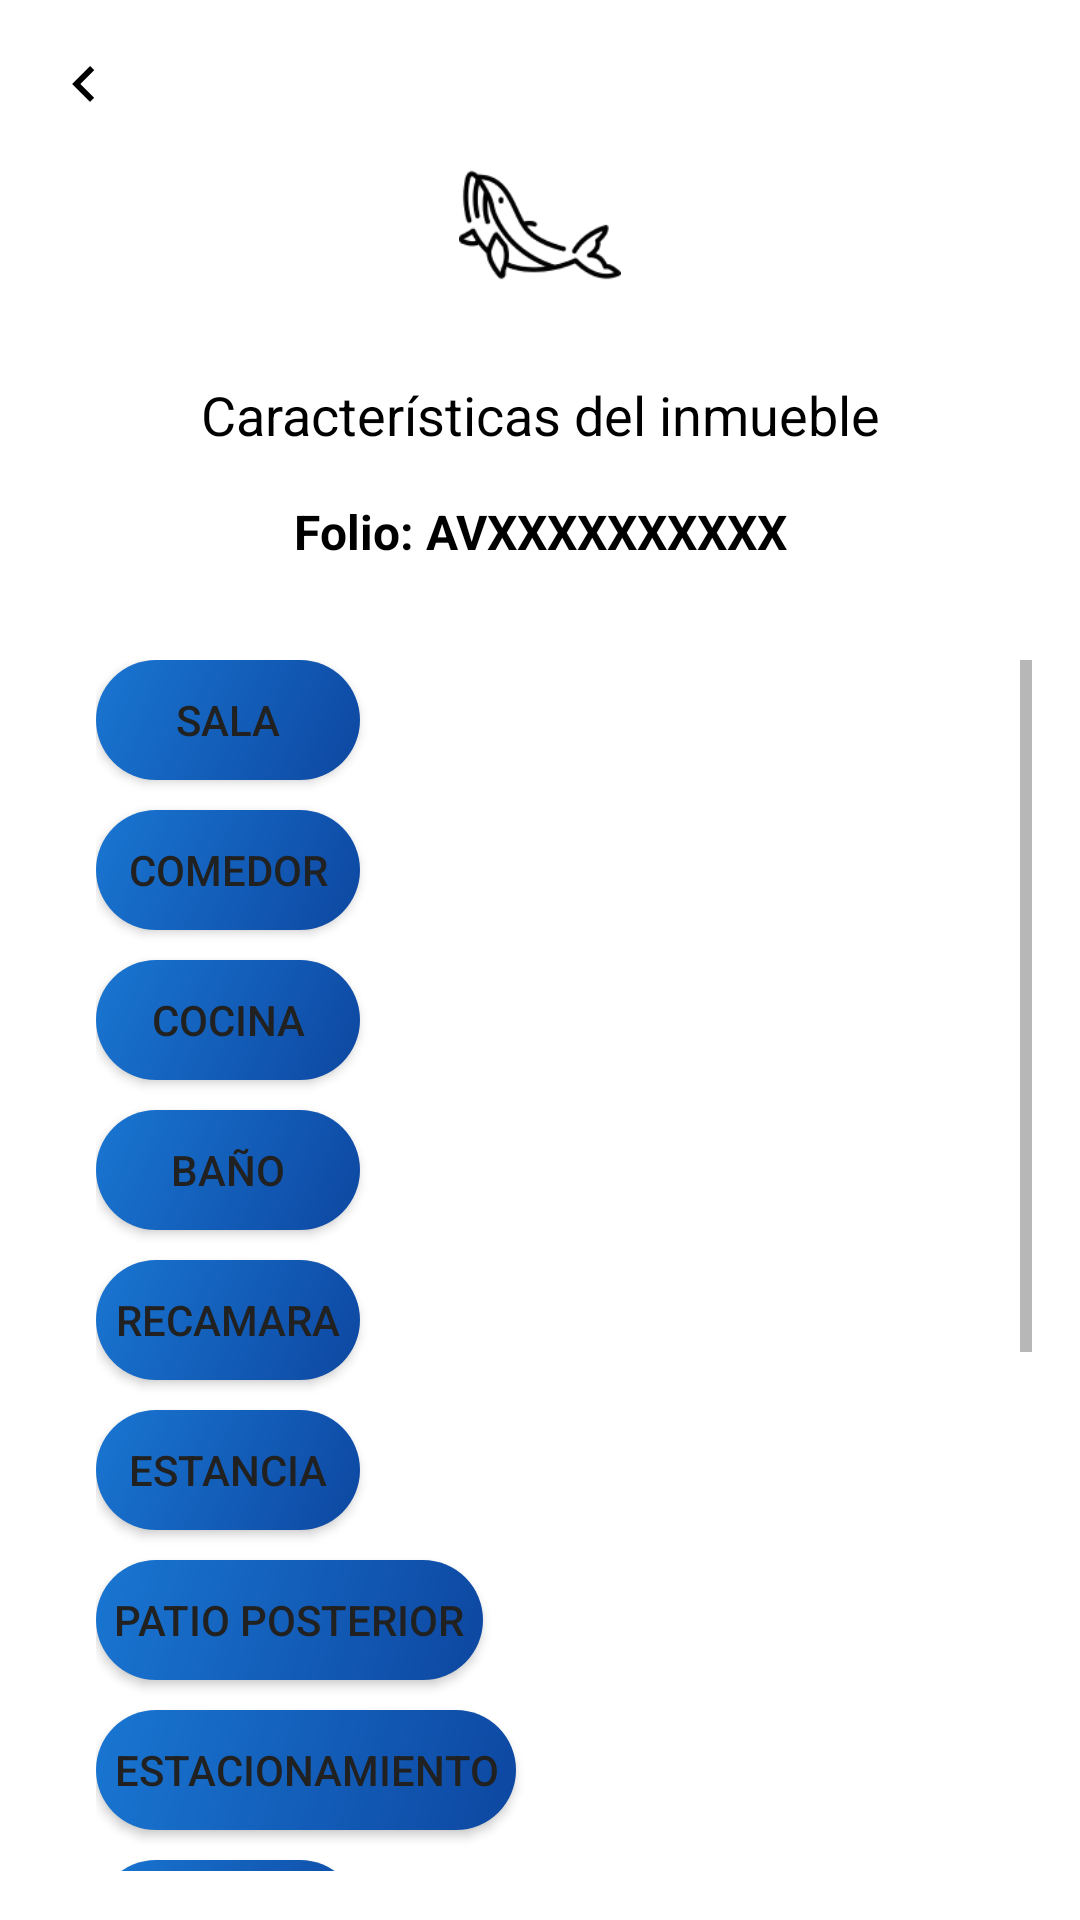

Reconstruct the res/layout file that produces this screen, plus the resources it refers to.
<!-- AndroidManifest.xml: application theme Theme.AppAvaluos -->
<!-- res/layout/fragment_agregar_caracteristica.xml -->
<?xml version="1.0" encoding="utf-8"?>
<FrameLayout xmlns:android="http://schemas.android.com/apk/res/android"
    xmlns:tools="http://schemas.android.com/tools"
    android:layout_width="match_parent"
    android:layout_height="match_parent"
    tools:context=".AgregarCaracteristicaFragment">

    <LinearLayout
        android:layout_width="match_parent"
        android:layout_height="match_parent"
        android:orientation="vertical"
        android:background="@color/white">

        <LinearLayout
            android:layout_width="match_parent"
            android:layout_height="0dp"
            android:layout_weight=".6"
            android:orientation="vertical"
            android:padding="16dp">
            <ImageButton
                android:id="@+id/btn_back"
                android:layout_width="24dp"
                android:layout_height="24dp"
                android:src="@drawable/flecha_atras"
                android:background="?attr/selectableItemBackgroundBorderless"
                android:adjustViewBounds="true"
                android:scaleType="centerInside"
                android:contentDescription="Regresar" />

            
            <LinearLayout
                android:layout_width="match_parent"
                android:layout_height="wrap_content"
                android:gravity="center"

                android:layout_marginBottom="16dp">

                <ImageView
                    android:layout_width="70dp"
                    android:layout_height="70dp"
                    android:src="@drawable/whale"
                    android:background="@drawable/circulo_fondo"
                    android:padding="8dp"
                    android:adjustViewBounds="true"
                    android:scaleType="centerInside" />
            </LinearLayout>

            
            <TextView
                android:id="@+id/txtTitulo"
                android:layout_width="match_parent"
                android:layout_height="wrap_content"
                android:layout_marginBottom="16dp"
                android:gravity="center"
                android:text="Características del inmueble"
                android:textColor="@color/black"
                android:textSize="18sp"
                />

            
            <TextView
                android:id="@+id/txtFolio"
                android:layout_width="match_parent"
                android:layout_height="wrap_content"
                android:text="Folio: AVXXXXXXXXXX"
                android:textSize="16sp"
                android:textStyle="bold"
                android:textColor="@color/black"
                android:gravity="center_horizontal"
                android:layout_gravity="center"
                android:layout_marginBottom="32dp" />

            <ScrollView
                android:layout_width="match_parent"
                android:layout_height="0dp"
                android:layout_weight="1">

                <LinearLayout
                    android:layout_width="match_parent"
                    android:layout_height="wrap_content"
                    android:orientation="vertical"
                    android:paddingLeft="16dp"
                    android:paddingRight="16dp"
                    android:paddingBottom="16dp">


                    <Button
                        android:id="@+id/btnSala"
                        android:layout_width="wrap_content"
                        android:layout_height="40dp"
                        android:background="@drawable/round_button"
                        android:text="Sala"
                        android:fontFamily="sans-serif-medium"
                        />

                    <Button
                        android:id="@+id/btnComedor"
                        android:layout_width="wrap_content"
                        android:layout_height="40dp"
                        android:background="@drawable/round_button"
                        android:layout_marginTop="10dp"
                        android:text="Comedor"
                        android:fontFamily="sans-serif-medium"
                        android:paddingLeft="6dp"
                        android:paddingRight="6dp"
                        />

                    <Button
                        android:id="@+id/btnCocina"
                        android:layout_width="wrap_content"
                        android:layout_height="40dp"
                        android:background="@drawable/round_button"
                        android:layout_marginTop="10dp"
                        android:text="Cocina"
                        android:fontFamily="sans-serif-medium"
                        android:paddingLeft="6dp"
                        android:paddingRight="6dp"
                        />

                    <Button
                        android:id="@+id/btnBano"
                        android:layout_width="wrap_content"
                        android:layout_height="40dp"
                        android:background="@drawable/round_button"
                        android:layout_marginTop="10dp"
                        android:text="Baño"
                        android:fontFamily="sans-serif-medium"
                        android:paddingLeft="6dp"
                        android:paddingRight="6dp"
                        />

                    <Button
                        android:id="@+id/btnRecamara"
                        android:layout_width="wrap_content"
                        android:layout_height="40dp"
                        android:background="@drawable/round_button"
                        android:layout_marginTop="10dp"
                        android:text="Recamara"
                        android:fontFamily="sans-serif-medium"
                        android:paddingLeft="6dp"
                        android:paddingRight="6dp"
                        />

                    <Button
                        android:id="@+id/btnEstancia"
                        android:layout_width="wrap_content"
                        android:layout_height="40dp"
                        android:background="@drawable/round_button"
                        android:layout_marginTop="10dp"
                        android:text="Estancia"
                        android:fontFamily="sans-serif-medium"
                        android:paddingLeft="6dp"
                        android:paddingRight="6dp"
                        />

                    <Button
                        android:id="@+id/btnPatioP"
                        android:layout_width="wrap_content"
                        android:layout_height="40dp"
                        android:background="@drawable/round_button"
                        android:layout_marginTop="10dp"
                        android:text="Patio Posterior"
                        android:fontFamily="sans-serif-medium"
                        android:paddingLeft="6dp"
                        android:paddingRight="6dp"
                        />

                    <Button
                        android:id="@+id/btnEstac"
                        android:layout_width="wrap_content"
                        android:layout_height="40dp"
                        android:background="@drawable/round_button"
                        android:layout_marginTop="10dp"
                        android:text="Estacionamiento"
                        android:fontFamily="sans-serif-medium"
                        android:paddingLeft="6dp"
                        android:paddingRight="6dp"
                        />

                    <Button
                        android:id="@+id/btnTerraza"
                        android:layout_width="wrap_content"
                        android:layout_height="40dp"
                        android:background="@drawable/round_button"
                        android:layout_marginTop="10dp"
                        android:text="Terraza"
                        android:fontFamily="sans-serif-medium"
                        android:paddingLeft="6dp"
                        android:paddingRight="6dp"
                        />

                    <Button
                        android:id="@+id/btnInsHidra"
                        android:layout_width="wrap_content"
                        android:layout_height="40dp"
                        android:background="@drawable/round_button"
                        android:layout_marginTop="10dp"
                        android:text="Instaciones Hidráulicas"
                        android:fontFamily="sans-serif-medium"
                        android:paddingLeft="6dp"
                        android:paddingRight="6dp"
                        />

                    <Button
                        android:id="@+id/btnInsSani"
                        android:layout_width="wrap_content"
                        android:layout_height="40dp"
                        android:background="@drawable/round_button"
                        android:layout_marginTop="10dp"
                        android:text="Instalaciones Sanitaria"
                        android:fontFamily="sans-serif-medium"
                        android:paddingLeft="6dp"
                        android:paddingRight="6dp"
                        />

                    <Button
                        android:id="@+id/btnInsElec"
                        android:layout_width="wrap_content"
                        android:layout_height="40dp"
                        android:background="@drawable/round_button"
                        android:layout_marginTop="10dp"
                        android:text="Instalación Eléctrica"
                        android:fontFamily="sans-serif-medium"
                        android:paddingLeft="6dp"
                        android:paddingRight="6dp"
                        />


                    <Button
                        android:id="@+id/btnObraComp"
                        android:layout_width="wrap_content"
                        android:layout_height="40dp"
                        android:background="@drawable/round_button"
                        android:layout_marginTop="10dp"
                        android:text="Obra Complementarias"
                        android:fontFamily="sans-serif-medium"
                        android:paddingLeft="6dp"
                        android:paddingRight="6dp"
                        />

                    <Button
                        android:id="@+id/btnElemAcc"
                        android:layout_width="wrap_content"
                        android:layout_height="40dp"
                        android:background="@drawable/round_button"
                        android:layout_marginTop="10dp"
                        android:text="Elemento Accesorios"
                        android:fontFamily="sans-serif-medium"
                        android:paddingLeft="6dp"
                        android:paddingRight="6dp"
                        />


                </LinearLayout>
            </ScrollView>
        </LinearLayout>
        
        
        

    </LinearLayout>


</FrameLayout>
<!-- res/layout/bottom_nav_bar.xml (included above) -->
<?xml version="1.0" encoding="utf-8"?>
<LinearLayout xmlns:android="http://schemas.android.com/apk/res/android"
    xmlns:app="http://schemas.android.com/apk/res-auto"
    xmlns:tools="http://schemas.android.com/tools"
    android:layout_width="match_parent"
    android:layout_height="60dp"
    android:orientation="horizontal"
    android:layout_gravity="bottom"
    android:background="@color/red"
    >

        <FrameLayout
            android:id="@+id/home"
            android:layout_width="0dp"
            android:layout_height="match_parent"
            android:layout_weight="1"
            android:clickable="true"
            android:focusable="true"
            >

            <ImageView
                android:layout_width="50dp"
                android:layout_height="50dp"
                android:layout_gravity="center"
                android:src="@drawable/home"
                android:padding="4dp"/>
        </FrameLayout>

        <FrameLayout
            android:id="@+id/pricing"
            android:layout_width="0dp"
            android:layout_height="match_parent"
            android:layout_weight="1"
            android:clickable="true"
            android:focusable="true"
            android:background="@color/red">

            <ImageView
                android:layout_width="50dp"
                android:layout_height="50dp"
                android:layout_gravity="center"
                android:src="@drawable/pricing"
                android:scaleType="centerInside"
                android:padding="4dp"/>
        </FrameLayout>

        <FrameLayout
            android:id="@+id/files"
            android:layout_width="0dp"
            android:layout_height="match_parent"
            android:layout_weight="1"
            android:clickable="true"
            android:focusable="true"
            android:background="@color/red">

            <ImageView
                android:layout_width="50dp"
                android:layout_height="50dp"
                android:layout_gravity="center"
                android:src="@drawable/files"
                android:scaleType="centerInside"
                android:padding="4dp"/>
        </FrameLayout>

        <FrameLayout
            android:id="@+id/info"
            android:layout_width="0dp"
            android:layout_height="match_parent"
            android:layout_weight="1"
            android:clickable="true"
            android:focusable="true"
            android:background="@color/red">

            <ImageView
                android:layout_width="50dp"
                android:layout_height="50dp"
                android:layout_gravity="center"
                android:src="@drawable/info"
                android:scaleType="centerInside"
                android:padding="4dp"/>
        </FrameLayout>
</LinearLayout>
<!-- resources referenced by this layout -->
<resources>
  <color name="black">#FF000000</color>
  <color name="red">@color/primary</color>
  <color name="white">#FFFFFFFF</color>
  <!-- drawable files: png bitmap (drawable, 5952 bytes) -->
  <!-- drawable flecha_atras (drawable) -->
  <?xml version="1.0" encoding="utf-8"?>
  <vector xmlns:android="http://schemas.android.com/apk/res/android"
      android:width="24dp"
      android:height="24dp"
      android:viewportWidth="24"
      android:viewportHeight="24">
      <path
          android:fillColor="#000000"
          android:pathData="M15.41,7.41L10.83,12l4.58,4.59L14,18l-6,-6 6,-6 1.41,1.41z"/>
  </vector>
  <!-- drawable home: png bitmap (drawable, 5535 bytes) -->
  <!-- drawable info: png bitmap (drawable, 7185 bytes) -->
  <!-- drawable pricing: png bitmap (drawable, 5954 bytes) -->
  <!-- drawable round_button (drawable) -->
  <?xml version="1.0" encoding="utf-8"?>
  <ripple xmlns:android="http://schemas.android.com/apk/res/android"
      android:color="@color/primary_light">
      <item>
          <shape>
              <gradient
                  android:startColor="@color/primary"
                  android:endColor="@color/primary_dark"
                  android:angle="315" />
              <corners android:radius="24dp" />
          </shape>
      </item>
  </ripple>
  <!-- drawable whale: png bitmap (drawable, 8060 bytes) -->
  <style name="Theme.AppAvaluos" parent="Base.Theme.AppAvaluos" />
  <color name="primary">#1976D2</color>
  <color name="primary_light">#64B5F6</color>
  <color name="primary_dark">#0D47A1</color>
  <style name="Base.Theme.AppAvaluos" parent="Theme.Material3.DayNight.NoActionBar">
          
          <item name="colorPrimary">@color/primary</item>
          <item name="colorPrimaryDark">@color/primary_dark</item>
          <item name="colorAccent">@color/accent</item>
          <item name="colorPrimaryVariant">@color/primary_light</item>
          
          
          <item name="colorSecondary">@color/secondary</item>
          <item name="colorSecondaryVariant">@color/secondary_dark</item>
          
          
          <item name="android:colorBackground">@color/background</item>
          <item name="colorSurface">@color/surface</item>
          
          
          <item name="android:textColorPrimary">@color/text_primary</item>
          <item name="android:textColorSecondary">@color/text_secondary</item>
          <item name="android:textColorHint">@color/text_hint</item>
          
          
          <item name="android:statusBarColor">@color/primary_dark</item>
          <item name="android:windowLightStatusBar">false</item>
      </style>
  <color name="accent">#FF9800</color>
  <color name="secondary">#FF9800</color>
  <color name="secondary_dark">#F57C00</color>
  <color name="background">#F5F5F5</color>
  <color name="surface">#FFFFFF</color>
  <color name="text_primary">#212121</color>
  <color name="text_secondary">#757575</color>
  <color name="text_hint">#9E9E9E</color>
</resources>
